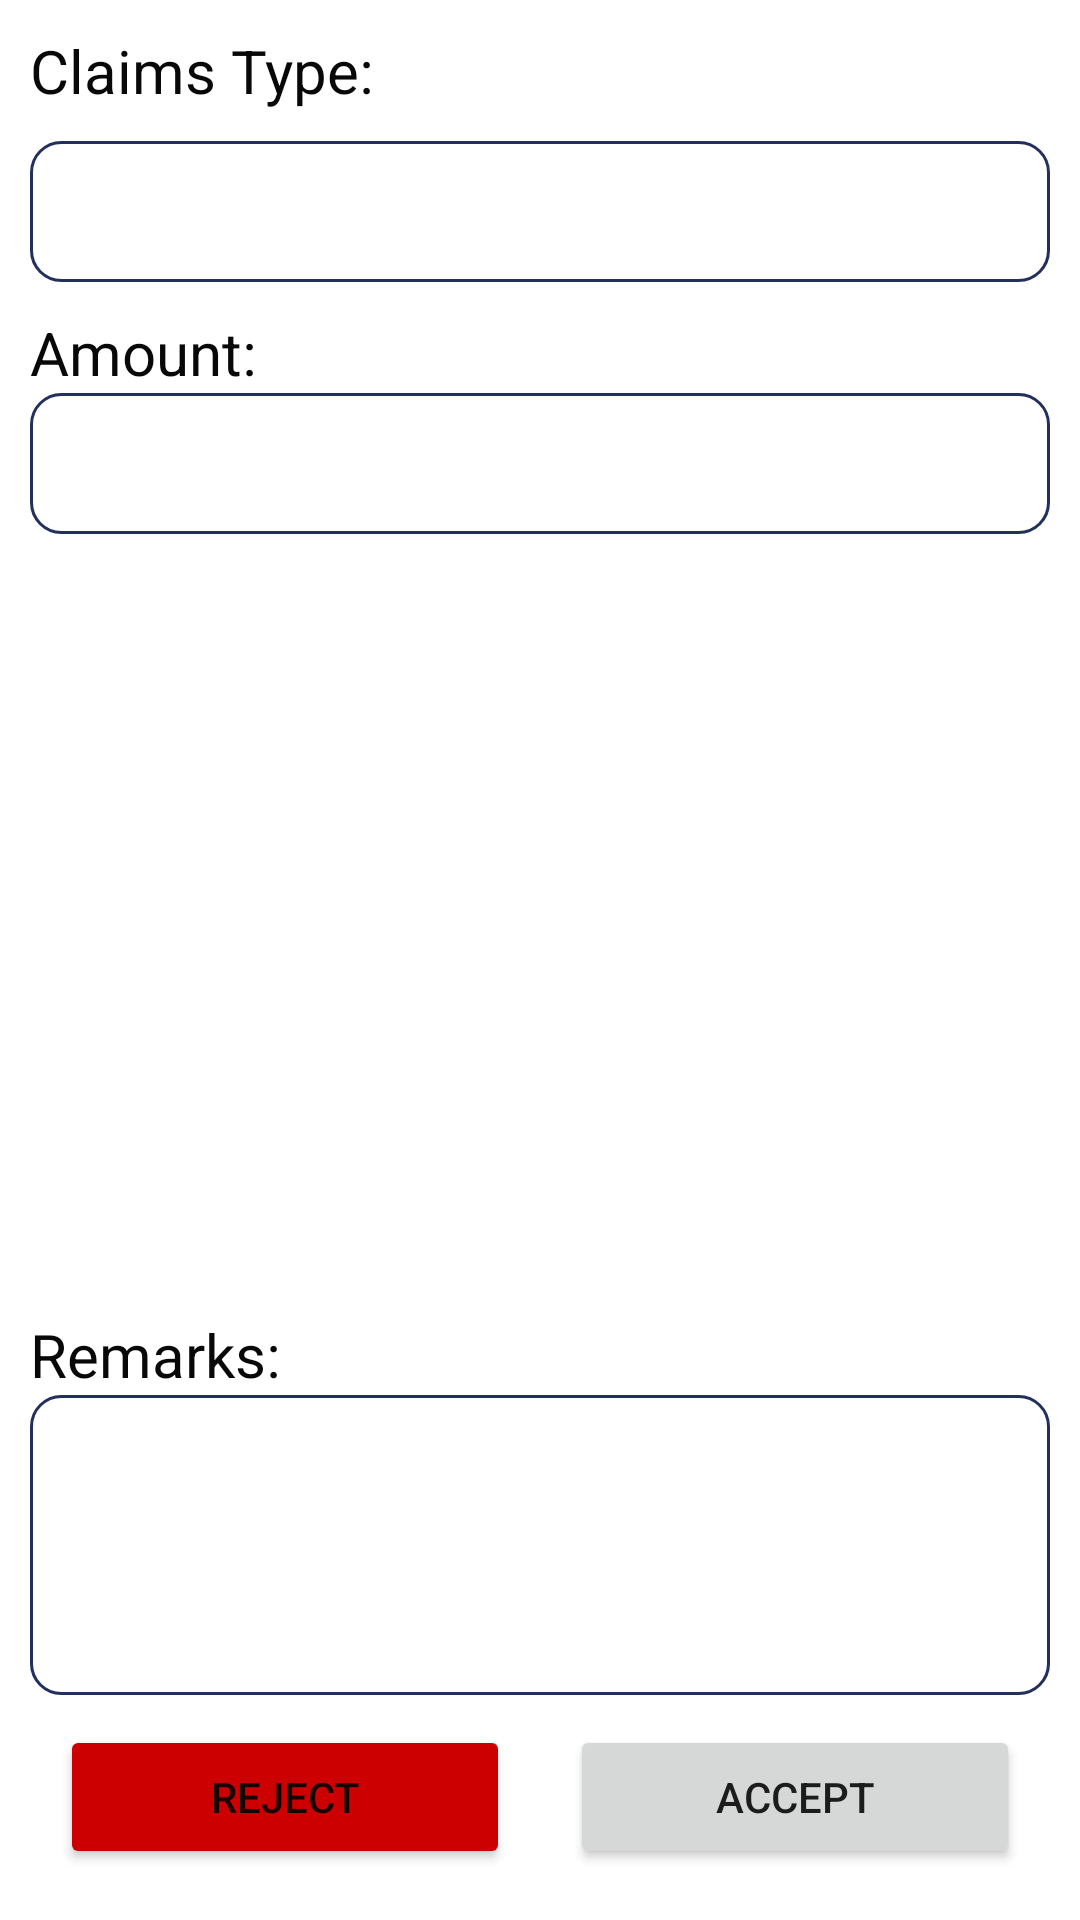

Here is an Android app screen rendered from its layout file. Give the layout XML and the strings, colors and styles it references.
<!-- AndroidManifest.xml: application theme Theme.HRApp -->
<!-- res/layout/fragment_managerclaimselect.xml -->
<?xml version="1.0" encoding="utf-8"?>
<androidx.constraintlayout.widget.ConstraintLayout xmlns:android="http://schemas.android.com/apk/res/android"
    xmlns:app="http://schemas.android.com/apk/res-auto"
    xmlns:tools="http://schemas.android.com/tools"
    android:layout_width="match_parent"
    android:layout_height="match_parent">


    <LinearLayout
        android:layout_width="match_parent"
        android:layout_height="wrap_content"
        android:layout_margin="10dp"
        android:orientation="vertical"
        app:layout_constraintBottom_toBottomOf="parent"
        app:layout_constraintEnd_toEndOf="parent"
        app:layout_constraintHorizontal_bias="0.733"
        app:layout_constraintStart_toStartOf="parent"
        app:layout_constraintTop_toTopOf="parent"
        app:layout_constraintVertical_bias="0.0">

        <TextView
            android:id="@+id/textView3"
            android:layout_width="wrap_content"
            android:layout_height="wrap_content"
            android:text="Claims Type:"
            android:textColor="#090808"
            android:textSize="20sp" />

        <TextView
            android:id="@+id/textViewClaimsType"
            android:layout_width="match_parent"
            android:layout_height="wrap_content"
            android:textColor="#090808"
            android:layout_marginTop="10dp"
            android:layout_marginBottom="10dp"
            android:background="@drawable/border"
            android:textSize="20sp" />

        <TextView
            android:id="@+id/textView2"
            android:layout_width="match_parent"
            android:layout_height="wrap_content"
            android:text="Amount:"
            android:textColor="#090808"
            android:textSize="20sp" />

        <TextView
            android:id="@+id/textViewClaimsAmount"
            android:layout_width="match_parent"
            android:layout_height="wrap_content"
            android:textColor="#090808"
            android:background="@drawable/border"
            android:textSize="20sp" />



        <ImageView
            android:id="@+id/image_preview"
            android:layout_gravity="center"
            android:layout_width="match_parent"
            android:layout_height="200dp"
            android:layout_marginVertical="30dp"

            />

        <TextView
            android:id="@+id/textView7"
            android:layout_width="match_parent"
            android:layout_height="wrap_content"
            android:text="Remarks:"
            android:textColor="#090808"
            android:textSize="20sp" />

        <TextView
            android:id="@+id/textViewremarks"
            android:layout_width="match_parent"
            android:layout_height="100dp"
            android:textColor="#090808"
            android:background="@drawable/border"
            android:textSize="20sp" />

        <LinearLayout
            android:layout_width="match_parent"
            android:layout_height="match_parent"
            android:orientation="horizontal">

            <Button
                android:id="@+id/btnReject"
                android:layout_width="wrap_content"
                android:layout_height="wrap_content"
                android:layout_margin="10dp"
                android:layout_weight="1"
                android:backgroundTint="@android:color/holo_red_dark"
                android:text="Reject" />

            <Button
                android:id="@+id/btnAccept"
                android:layout_width="wrap_content"
                android:layout_height="wrap_content"
                android:layout_margin="10dp"
                android:layout_weight="1"
                android:text="Accept" />
        </LinearLayout>


    </LinearLayout>


</androidx.constraintlayout.widget.ConstraintLayout>
<!-- resources referenced by this layout -->
<resources>
  <!-- drawable border (drawable) -->
  <?xml version="1.0" encoding="utf-8"?>
  <shape xmlns:android="http://schemas.android.com/apk/res/android" android:shape="rectangle" >
      <solid android:color="@android:color/white" />
      <corners  android:radius="10dp"/>
      <stroke android:width="1dip" android:color="#23305E"/>
      <padding android:bottom="10dp" android:left="10dp" android:right="10dp" android:top="10dp"/>
  </shape>
  <style name="Theme.HRApp" parent="Theme.MaterialComponents.DayNight.DarkActionBar">
          
          <item name="colorPrimary">@color/aqua</item>
          <item name="colorPrimaryVariant">@color/white</item>
          <item name="colorOnPrimary">@color/white</item>
          
          <item name="colorSecondary">@color/white</item>
          <item name="colorSecondaryVariant">@color/teal_700</item>
          <item name="colorOnSecondary">@color/white</item>
          
          <item name="android:statusBarColor" tools:targetApi="l">@color/aqua</item>
      </style>
  <color name="aqua">#0cc0df</color>
  <color name="white">#FFFFFFFF</color>
  <color name="teal_700">#FF018786</color>
</resources>
